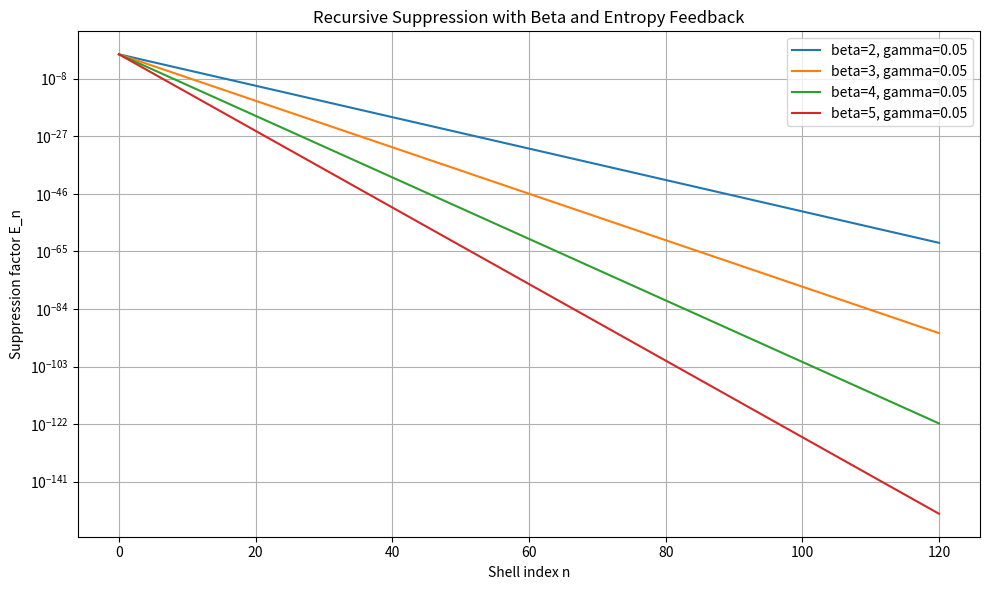

Generate this figure with matplotlib:

import numpy as np
import matplotlib.pyplot as plt

# Parameters
r = 0.5646
beta_values = [2, 3, 4, 5]
gamma = 0.05
N_max = 120
n = np.arange(0, N_max + 1)

plt.figure(figsize=(10, 6))

# Plot suppression curves for each beta
for beta in beta_values:
    suppression = r**(beta * n) * np.exp(-gamma * n)
    label = f'beta={beta}, gamma={gamma}'
    plt.plot(n, suppression, label=label)

plt.yscale('log')
plt.xlabel('Shell index n')
plt.ylabel('Suppression factor E_n')
plt.title('Recursive Suppression with Beta and Entropy Feedback')
plt.legend()
plt.grid(True)
plt.tight_layout()
plt.savefig("recursive_suppression_plot.png")
plt.show()
